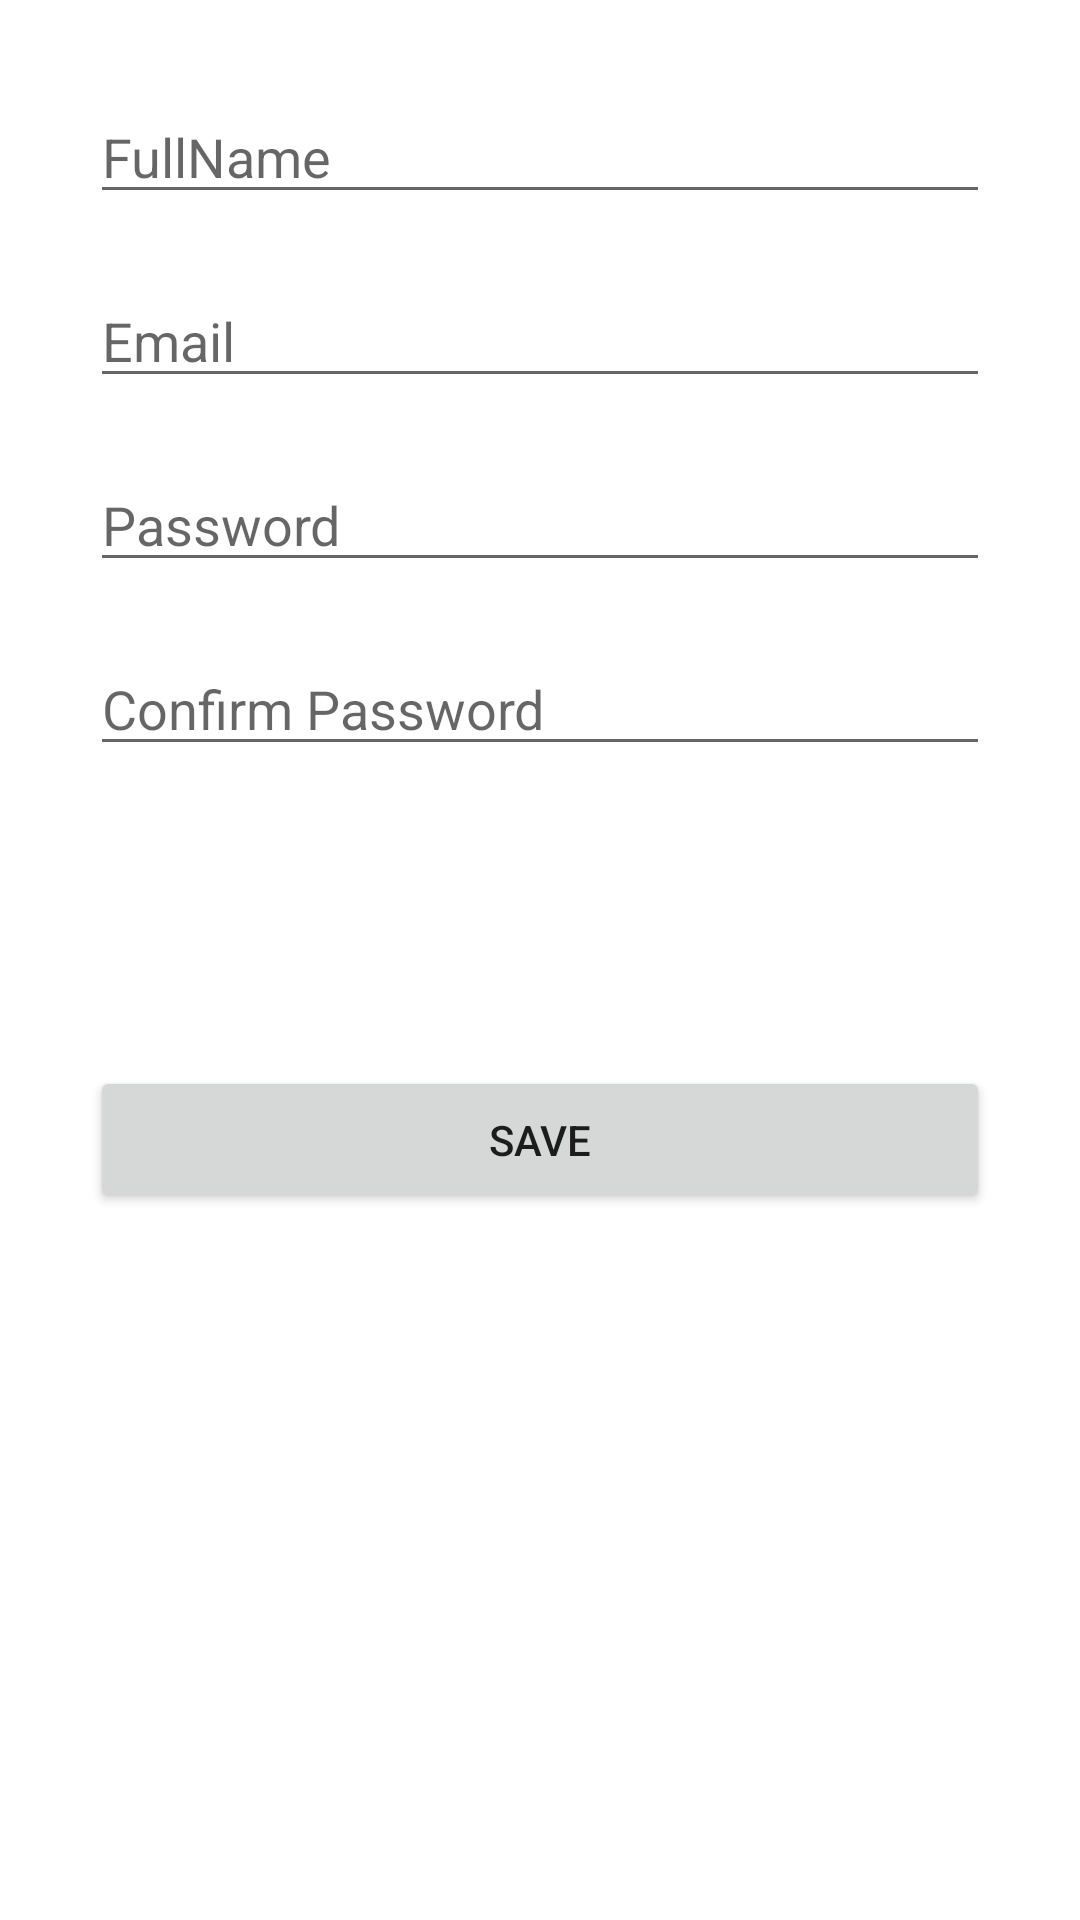

Write the Android layout XML for this screen, with the resource values it uses.
<!-- AndroidManifest.xml: application theme Theme.AdvLesson2_task2 -->
<!-- res/layout/activity_main.xml -->
<?xml version="1.0" encoding="utf-8"?>
<androidx.constraintlayout.widget.ConstraintLayout xmlns:android="http://schemas.android.com/apk/res/android"
    xmlns:app="http://schemas.android.com/apk/res-auto"
    xmlns:tools="http://schemas.android.com/tools"
    android:layout_width="match_parent"
    android:layout_height="match_parent"
    tools:context=".MainActivity">

    <LinearLayout
        android:layout_width="match_parent"
        android:layout_height="match_parent"
        android:orientation="vertical"
        android:padding="30dp">

        <EditText
            android:id="@+id/editFullName"
            android:layout_width="match_parent"
            android:layout_height="wrap_content"
            android:hint="FullName"
            android:inputType="text" />

        <EditText
            android:id="@+id/editEmail"
            android:layout_width="match_parent"
            android:layout_height="wrap_content"
            android:layout_marginTop="20dp"
            android:hint="Email"
            android:inputType="textEmailAddress" />

        <EditText
            android:id="@+id/editPassword"
            android:layout_width="match_parent"
            android:layout_height="wrap_content"
            android:layout_marginTop="20dp"
            android:hint="Password"
            android:inputType="textPassword" />

        <EditText
            android:id="@+id/confirm_password"
            android:layout_width="match_parent"
            android:layout_height="wrap_content"
            android:layout_marginTop="20dp"
            android:hint="Confirm Password"
            android:inputType="textPassword" />

        <Button
            android:id="@+id/btn_save"
            android:layout_width="match_parent"
            android:padding="15dp"
            android:layout_height="wrap_content"
            android:layout_gravity="center"
            android:layout_marginTop="100dp"
            android:text="save" />

    </LinearLayout>

</androidx.constraintlayout.widget.ConstraintLayout>
<!-- resources referenced by this layout -->
<resources>
  <style name="Theme.AdvLesson2_task2" parent="Theme.MaterialComponents.DayNight.DarkActionBar">
          
          <item name="colorPrimary">@color/purple_500</item>
          <item name="colorPrimaryVariant">@color/purple_700</item>
          <item name="colorOnPrimary">@color/white</item>
          
          <item name="colorSecondary">@color/teal_200</item>
          <item name="colorSecondaryVariant">@color/teal_700</item>
          <item name="colorOnSecondary">@color/black</item>
          
          <item name="android:statusBarColor" tools:targetApi="l">?attr/colorPrimaryVariant</item>
          
      </style>
  <!-- not gathered from this repository: default colours our renderer supplied (Android Studio template values) -->
  <color name="purple_500">#FF6200EE</color>
  <color name="purple_700">#FF3700B3</color>
  <color name="teal_200">#FF03DAC5</color>
  <color name="teal_700">#FF018786</color>
  <color name="black">#FF000000</color>
  <color name="white">#FFFFFFFF</color>
</resources>
